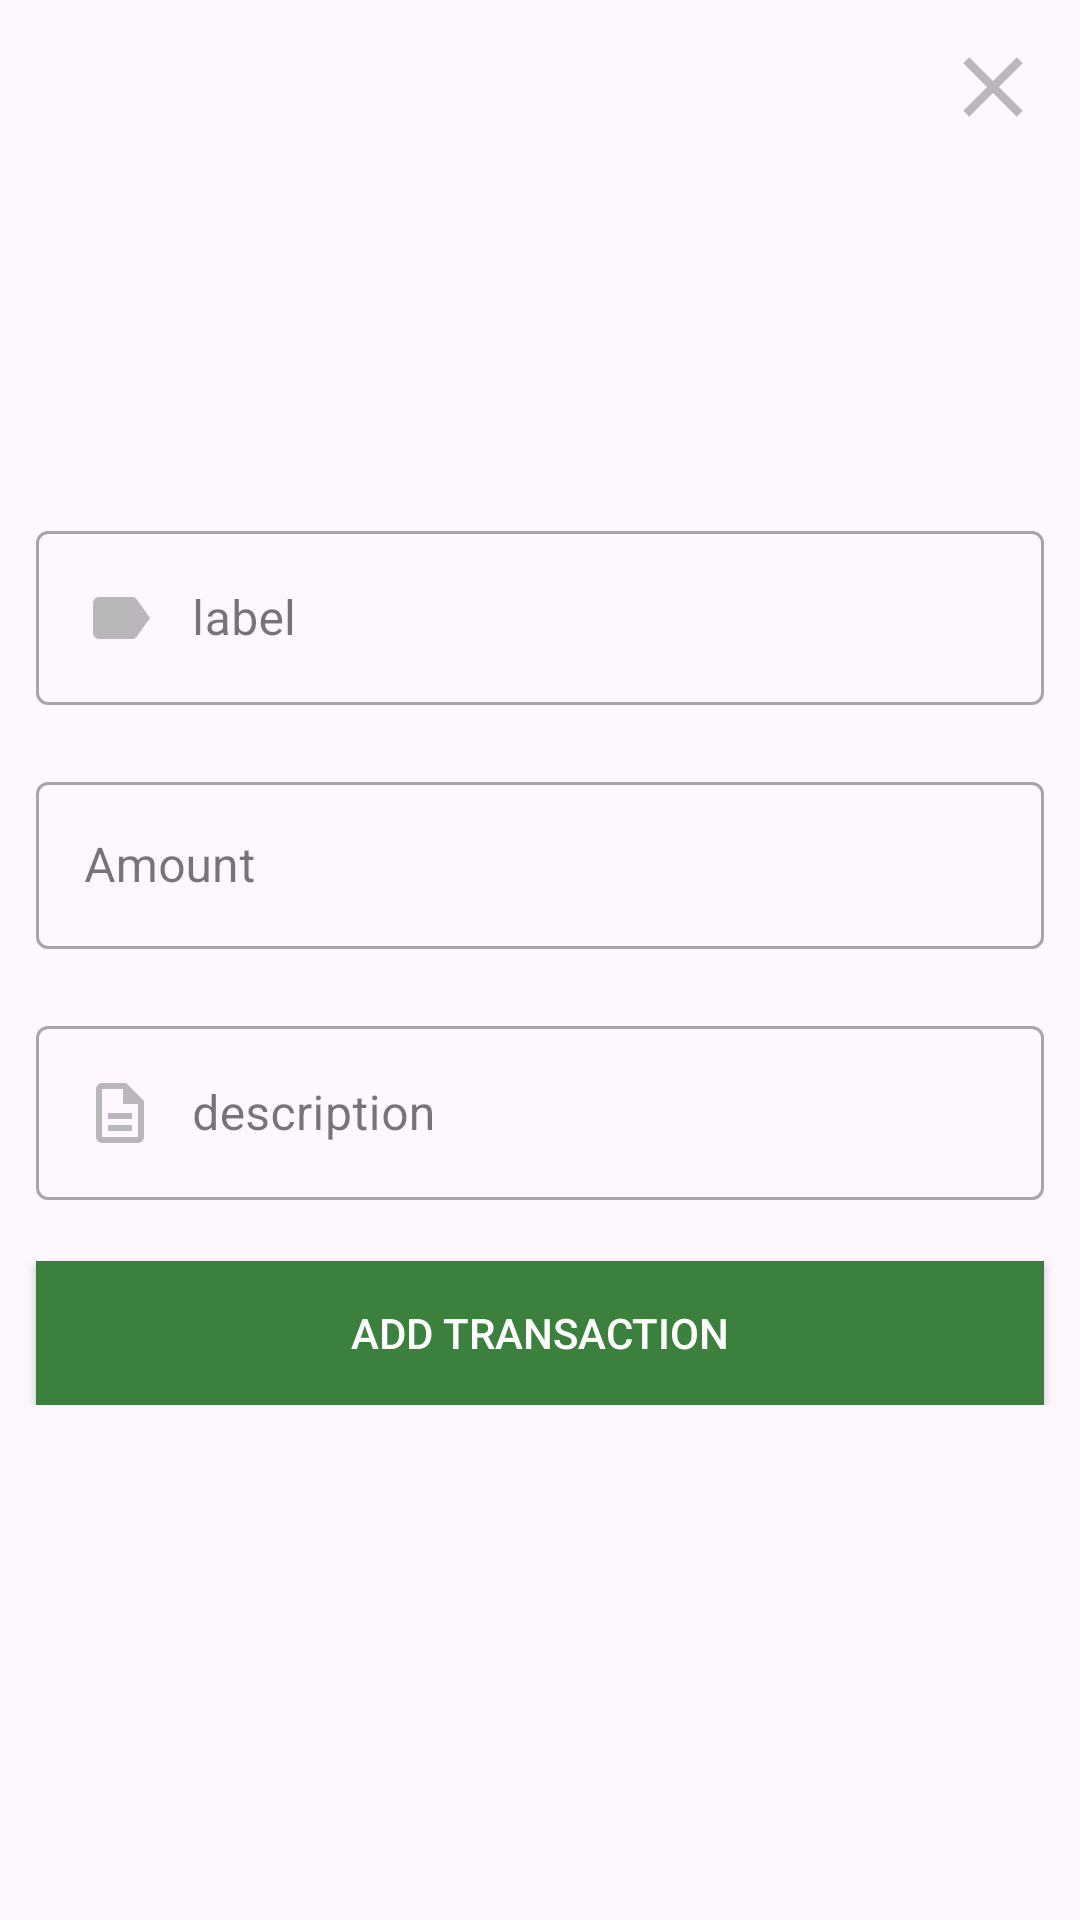

Write the Android layout XML for this screen, with the resource values it uses.
<!-- AndroidManifest.xml: activity theme Theme.TUGASMOBILE -->
<!-- res/layout/activity_add_transaction.xml -->
<?xml version="1.0" encoding="utf-8"?>

<androidx.constraintlayout.widget.ConstraintLayout xmlns:android="http://schemas.android.com/apk/res/android"
    xmlns:app="http://schemas.android.com/apk/res-auto"
    xmlns:tools="http://schemas.android.com/tools"
    android:layout_width="match_parent"
    android:layout_height="match_parent"
    tools:context=".AddTransactionActivity">

    <ImageButton
        android:id="@+id/closeBtn"
        android:layout_width="34dp"
        android:layout_height="34dp"
        android:layout_margin="12dp"
        android:background="@drawable/close_bg"
        app:layout_constraintEnd_toEndOf="parent"
        app:layout_constraintTop_toTopOf="parent"/>
    <LinearLayout
        android:layout_width="match_parent"
        android:layout_height="wrap_content"
        android:orientation="vertical"
        app:layout_constraintBottom_toBottomOf="parent"
        app:layout_constraintEnd_toEndOf="parent"
        app:layout_constraintStart_toStartOf="parent"
        app:layout_constraintTop_toTopOf="parent">

        <com.google.android.material.textfield.TextInputLayout
            android:id="@+id/labelLayout"
            style="@style/Widget.MaterialComponents.TextInputLayout.OutlinedBox"
            android:layout_width="match_parent"
            android:layout_height="wrap_content"
            android:layout_marginStart="12dp"
            android:layout_marginEnd="12dp"
            android:hint="label"
            app:errorEnabled="true">

            <com.google.android.material.textfield.TextInputEditText
                android:id="@+id/labelInput"
                android:layout_width="match_parent"
                android:layout_height="wrap_content"
                android:drawableStart="@drawable/label_selector"
                android:drawablePadding="12dp"
                android:maxLines="1"
                android:inputType="text"/>
        </com.google.android.material.textfield.TextInputLayout>

        <com.google.android.material.textfield.TextInputLayout
            android:id="@+id/amountLayout"
            style="@style/Widget.MaterialComponents.TextInputLayout.OutlinedBox"
            android:layout_width="match_parent"
            android:layout_height="wrap_content"
            android:layout_marginStart="12dp"
            android:layout_marginEnd="12dp"
            android:hint="Amount"
            app:errorEnabled="true">

            <com.google.android.material.textfield.TextInputEditText
                android:id="@+id/amountInput"
                android:layout_width="match_parent"
                android:layout_height="wrap_content"
                android:drawableStart="@drawable/money_selector"
                android:drawablePadding="12dp"
                android:maxLines="1"
                android:inputType="numberDecimal"/>
        </com.google.android.material.textfield.TextInputLayout>

        <com.google.android.material.textfield.TextInputLayout
            android:id="@+id/descriptionLayout"
            style="@style/Widget.MaterialComponents.TextInputLayout.OutlinedBox"
            android:layout_width="match_parent"
            android:layout_height="wrap_content"
            android:layout_marginStart="12dp"
            android:layout_marginEnd="12dp"
            android:hint="description"
            app:errorEnabled="true">

            <com.google.android.material.textfield.TextInputEditText
                android:id="@+id/descriptionInput"
                android:layout_width="match_parent"
                android:layout_height="wrap_content"
                android:drawableStart="@drawable/description_selector"
                android:drawablePadding="12dp"
                android:maxLines="1"
                android:inputType="text"/>
        </com.google.android.material.textfield.TextInputLayout>
        <Button
            android:id="@+id/addTransactionBtn"
            android:layout_width="match_parent"
            android:layout_height="wrap_content"
            android:text="Add transaction"
            android:layout_marginStart="12dp"
            android:layout_marginEnd="12dp"
            android:padding="12dp"
            android:background="@color/green"
            android:textColor="@color/white"/>
    </LinearLayout>
</androidx.constraintlayout.widget.ConstraintLayout>
<!-- resources referenced by this layout -->
<resources>
  <color name="green">#3B813D</color>
  <color name="white">#FFFFFFFF</color>
  <!-- drawable close_bg (drawable) -->
  <?xml version="1.0" encoding="utf-8"?>
  
  <ripple xmlns:android="http://schemas.android.com/apk/res/android"
      android:color="?rippleColor">
  
      <item android:drawable="@drawable/ic_close"/>
  </ripple>
  <!-- drawable description_selector (drawable) -->
  <?xml version="1.0" encoding="utf-8"?>
  
  <selector xmlns:android="http://schemas.android.com/apk/res/android">
      <item android:state_focused="true"
          android:drawable="@drawable/ic_description_focused"/>
      <item android:state_focused="false"
          android:drawable="@drawable/ic_description"/>
  </selector>
  <!-- drawable label_selector (drawable) -->
  <?xml version="1.0" encoding="utf-8"?>
  
  <selector xmlns:android="http://schemas.android.com/apk/res/android">
      <item android:state_focused="true"
          android:drawable="@drawable/ic_label_focused"/>
      <item android:state_focused="false"
          android:drawable="@drawable/ic_label"/>
  </selector>
  <style name="Theme.TUGASMOBILE" parent="Base.Theme.TUGASMOBILE" />
  <!-- drawable ic_close (drawable) -->
  <vector xmlns:android="http://schemas.android.com/apk/res/android" android:height="24dp" android:tint="#BAB7BA" android:viewportHeight="960" android:viewportWidth="960" android:width="24dp">
        
      <path android:fillColor="@android:color/white" android:pathData="M256,760L200,704L424,480L200,256L256,200L480,424L704,200L760,256L536,480L760,704L704,760L480,536L256,760Z"/>
      
  </vector>
  <!-- drawable ic_description (drawable) -->
  <vector xmlns:android="http://schemas.android.com/apk/res/android" android:height="24dp" android:tint="#BAB7BA" android:viewportHeight="960" android:viewportWidth="960" android:width="24dp">
        
      <path android:fillColor="@android:color/white" android:pathData="M320,720L640,720L640,640L320,640L320,720ZM320,560L640,560L640,480L320,480L320,560ZM240,880Q207,880 183.5,856.5Q160,833 160,800L160,160Q160,127 183.5,103.5Q207,80 240,80L560,80L800,320L800,800Q800,833 776.5,856.5Q753,880 720,880L240,880ZM520,360L520,160L240,160Q240,160 240,160Q240,160 240,160L240,800Q240,800 240,800Q240,800 240,800L720,800Q720,800 720,800Q720,800 720,800L720,360L520,360ZM240,160L240,160L240,360L240,360L240,160L240,360L240,360L240,800Q240,800 240,800Q240,800 240,800L240,800Q240,800 240,800Q240,800 240,800L240,160Q240,160 240,160Q240,160 240,160Z"/>
      
  </vector>
  <!-- drawable ic_label_focused (drawable) -->
  <vector xmlns:android="http://schemas.android.com/apk/res/android" android:autoMirrored="true" android:height="24dp" android:tint="@color/green" android:viewportHeight="24" android:viewportWidth="24" android:width="24dp">
        
      <path android:fillColor="@android:color/white" android:pathData="M17.63,5.84C17.27,5.33 16.67,5 16,5L5,5.01C3.9,5.01 3,5.9 3,7v10c0,1.1 0.9,1.99 2,1.99L16,19c0.67,0 1.27,-0.33 1.63,-0.84L22,12l-4.37,-6.16z"/>
      
  </vector>
  <!-- drawable ic_label (drawable) -->
  <vector xmlns:android="http://schemas.android.com/apk/res/android" android:autoMirrored="true" android:height="24dp" android:tint="#BAB7BA" android:viewportHeight="24" android:viewportWidth="24" android:width="24dp">
        
      <path android:fillColor="@android:color/white" android:pathData="M17.63,5.84C17.27,5.33 16.67,5 16,5L5,5.01C3.9,5.01 3,5.9 3,7v10c0,1.1 0.9,1.99 2,1.99L16,19c0.67,0 1.27,-0.33 1.63,-0.84L22,12l-4.37,-6.16z"/>
      
  </vector>
  <style name="Base.Theme.TUGASMOBILE" parent="Theme.Material3.DayNight.NoActionBar">
          
          
      </style>
</resources>
